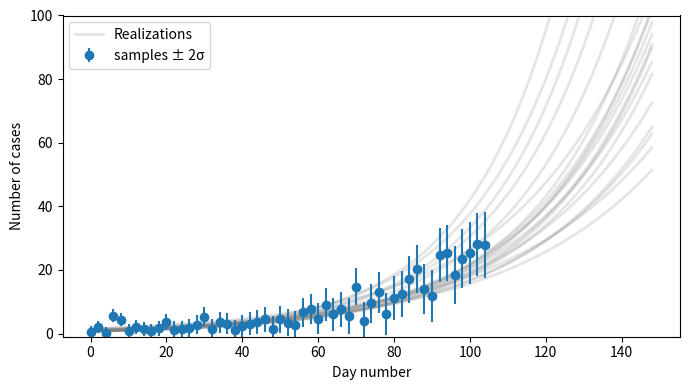

Write Python code to recreate this figure.
#!/usr/bin/env python3
# -*- coding: utf-8 -*-
"""Simple simulation on fitting exponential growth on noisy discrete samples.

Background: growth of the AY.33 SARS-CoV-2 variant relative to other
lineages, in the Netherlands. So far, we have collected about 400 samples
of this lineage. Hypothesis is a logistic growth rate of 0.0336 per day.

Since AY.33 is only a small part of the total, we can approximate it as
exponential growth.

If n is the number of AY.33 cases on a date, then sqrt(n) is the standard
deviation (Poisson statistics). I will approximate the Poisson distribution
as a Gaussian distribution so that the rule of thumb ±2σ = 95% CI can be used.

[redacted]
"""
import numpy as np
import matplotlib.pyplot as plt
from scipy.optimize import curve_fit

# How often are samples taken (in days). Exact value doesn't matter much.
dt_sample = 2

k = 0.0336
# the model is: n(t) = a0 * exp(k * t)
ts = np.arange(0, 105, dt_sample)  # 105 days = 15 weeks
txs = np.arange(0, 150, dt_sample)  # extended time series for extrapolation
ns = np.exp(k*ts)  # number of cases found at each time point.
Ntot = 400  # Total number of cases to be found.
a0 = Ntot/ns.sum()
ns *= a0
sigmas = np.sqrt(ns)

# Fitting exponentials is tricky, so take the log and do linear regression.
# We'll fit on ideal data (no noise) an rely on the curve fitting to
# propagate the sample errors into a covariance matrix.
lgns = np.log(ns)
elgns = sigmas/ns
def linfunc(x, a0, a1):
    return a0+a1*x

# fitted log(a0), k values.
(fla0, fk), cov = curve_fit(linfunc, ts, lgns, absolute_sigma=True )

# a0, error a0
fa0 = np.exp(fla0)  # fit value for a0
ela0 = np.sqrt(cov[0, 0])   # error in log(a0)
ea0 = fa0 * ela0  # error in fit a0
print(f'Fit a0={fa0:.3g} ± {ea0:.3g}  (model: {a0:.3g})')

ek = np.sqrt(cov[1, 1])
print(f'Fit k={fk:.3g} ± {ek:.3g}  (model: {k:.3g})')


## generate curvves for this covariance matrix (monte-carlo)

# We want the 95% CI, so doing 20 Monte-Carlo runs should cover roughly
# the 95% CI.
n_mc = 20
# random distribution of log(a0) and k, each shape (n_mc)
np.random.seed(2)
la0mcs, kmcs = np.random.multivariate_normal([fla0, fk], cov, size=n_mc).T
curves = np.exp(la0mcs + kmcs*txs.reshape(-1, 1))  # shape (num_t, num_mc)



# sample realizations
# Apply the error to log(n), not n, so that we don't end up with negative
# n values.
ns_sampled = np.exp(lgns + np.random.normal(0, elgns, size=lgns.shape))


plt.close('all')
fig, ax = plt.subplots(tight_layout=True, figsize=(7, 4))
ax.errorbar(ts, ns_sampled, 2*sigmas, fmt='o', label='samples ± 2σ')
ax.plot(txs, curves[:, 0], color='gray', zorder=-10, alpha=0.2, linewidth=2,
        label='Realizations')
# other curves without label
ax.plot(txs, curves[:, 1:], color='gray', zorder=-10, alpha=0.2, linewidth=2)
ax.set_ylim(-1, 100)


ax.set_xlabel('Day number')
ax.set_ylabel('Number of cases')
ax.legend()

# ax.set_yscale('log')
fig.show()
